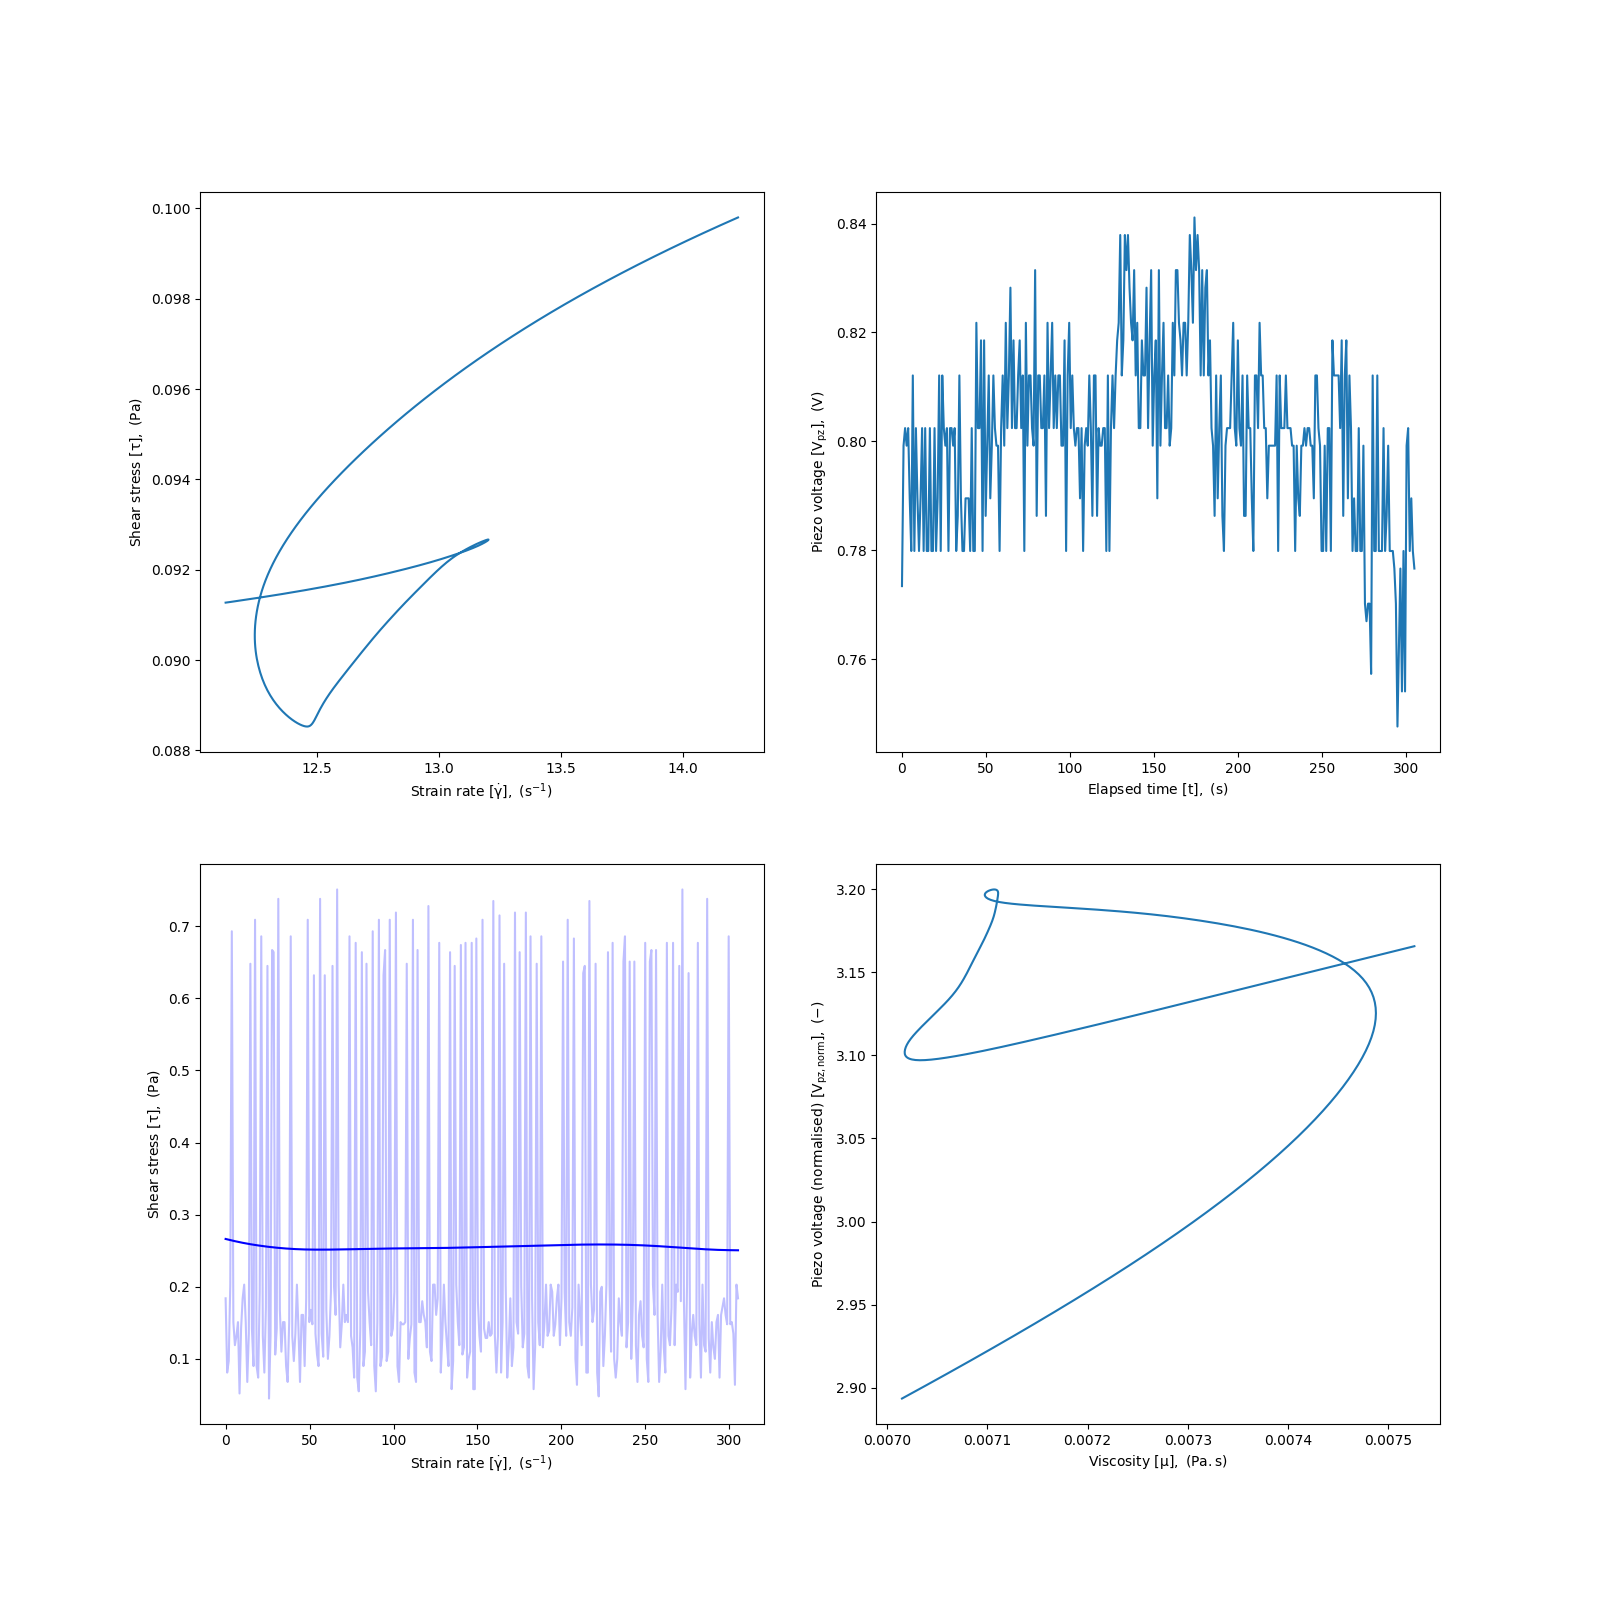

Values plotted in this chart, from the file beside it:
t, dr, cr, cr2a, cr2b, pv, T, Vpz, gamma_dot, tau, mu_en_bal, mu_current_relation
1502806743, 0.184, 0.786, 1.56, 1.55, 62.0, 19.56, 0.7734, 14.23, 0.0998, 0.3555, 0.007015
1502806744, 0.081, 0.799, 1.553, 1.54, 62.0, 19.62, 0.7992, 14.15, 0.09963, 0.3586, 0.007038
1502806745, 0.097, 0.78, 1.518, 1.502, 62.0, 19.62, 0.8024, 14.08, 0.09945, 0.3616, 0.007061
1502806746, 0.203, 0.812, 1.56, 1.492, 62.0, 19.62, 0.7992, 14.02, 0.09928, 0.3647, 0.007084
1502806747, 0.693, 0.728, 1.511, 1.502, 62.0, 19.62, 0.8024, 13.95, 0.0991, 0.3676, 0.007105
1502806748, 0.151, 0.799, 1.518, 1.502, 62.0, 19.62, 0.7896, 13.88, 0.09893, 0.3706, 0.007127
1502806749, 0.119, 0.786, 1.489, 1.473, 62.0, 19.62, 0.7799, 13.82, 0.09875, 0.3735, 0.007147
1502806750, 0.132, 0.78, 1.502, 1.518, 62.0, 19.62, 0.8121, 13.75, 0.09858, 0.3764, 0.007167
1502806751, 0.151, 0.78, 1.492, 1.492, 62.0, 19.62, 0.7799, 13.69, 0.0984, 0.3792, 0.007187
1502806752, 0.052, 0.802, 1.553, 1.544, 62.0, 19.62, 0.8024, 13.63, 0.09823, 0.3819, 0.007206
1502806753, 0.142, 0.79, 1.502, 1.492, 62.0, 19.62, 0.7896, 13.57, 0.09805, 0.3847, 0.007224
1502806754, 0.184, 0.812, 1.56, 1.492, 62.0, 19.62, 0.7799, 13.52, 0.09787, 0.3873, 0.007241
1502806754, 0.203, 0.78, 1.502, 1.511, 62.0, 19.62, 0.7896, 13.46, 0.0977, 0.3899, 0.007258
1502806755, 0.151, 0.812, 1.55, 1.54, 62.0, 19.62, 0.8024, 13.41, 0.09752, 0.3925, 0.007274
1502806756, 0.068, 0.78, 1.534, 1.544, 62.0, 19.62, 0.7799, 13.35, 0.09735, 0.395, 0.00729
1502806757, 0.135, 0.78, 1.518, 1.511, 62.0, 19.62, 0.8024, 13.3, 0.09717, 0.3974, 0.007305
1502806758, 0.648, 0.78, 1.502, 1.476, 62.0, 19.62, 0.7799, 13.25, 0.09699, 0.3997, 0.007319
1502806759, 0.142, 0.78, 1.502, 1.473, 62.0, 19.62, 0.7799, 13.2, 0.09682, 0.4021, 0.007332
1502806760, 0.09, 0.78, 1.511, 1.511, 62.0, 19.62, 0.8024, 13.16, 0.09665, 0.4043, 0.007345
1502806761, 0.709, 0.78, 1.502, 1.489, 62.0, 19.62, 0.7799, 13.11, 0.09647, 0.4065, 0.007357
1502806762, 0.09, 0.78, 1.511, 1.473, 62.0, 19.62, 0.7799, 13.07, 0.0963, 0.4086, 0.007369
1502806763, 0.074, 0.78, 1.492, 1.508, 62.0, 19.62, 0.8024, 13.03, 0.09613, 0.4107, 0.00738
1502806764, 0.193, 0.812, 1.563, 1.544, 62.0, 19.62, 0.7799, 12.98, 0.09596, 0.4127, 0.007391
1502806765, 0.686, 0.819, 1.518, 1.502, 62.0, 19.62, 0.7896, 12.94, 0.09579, 0.4146, 0.007401
1502806766, 0.132, 0.802, 1.56, 1.55, 62.0, 19.62, 0.8121, 12.9, 0.09562, 0.4165, 0.00741
1502806766, 0.081, 0.812, 1.534, 1.502, 62.0, 19.62, 0.7799, 12.87, 0.09545, 0.4184, 0.007419
1502806767, 0.171, 0.802, 1.56, 1.553, 62.0, 19.62, 0.8121, 12.83, 0.09528, 0.4201, 0.007427
1502806768, 0.645, 0.812, 1.56, 1.55, 62.0, 19.62, 0.8024, 12.79, 0.09512, 0.4218, 0.007435
1502806769, 0.045, 0.786, 1.55, 1.534, 62.0, 19.62, 0.7992, 12.76, 0.09495, 0.4235, 0.007442
1502806770, 0.132, 0.78, 1.502, 1.492, 62.0, 19.62, 0.8024, 12.73, 0.09479, 0.4251, 0.007448
1502806771, 0.667, 0.812, 1.55, 1.502, 62.0, 19.62, 0.7799, 12.69, 0.09463, 0.4266, 0.007455
1502806772, 0.664, 0.812, 1.544, 1.492, 62.0, 19.62, 0.8024, 12.66, 0.09447, 0.4281, 0.00746
1502806773, 0.106, 0.79, 1.518, 1.492, 62.0, 19.62, 0.8024, 12.63, 0.09431, 0.4295, 0.007465
1502806774, 0.142, 0.786, 1.508, 1.492, 62.0, 19.69, 0.7992, 12.6, 0.09415, 0.4308, 0.00747
1502806775, 0.738, 0.79, 1.55, 1.502, 62.0, 19.62, 0.8024, 12.58, 0.094, 0.4321, 0.007474
1502806776, 0.168, 0.786, 1.502, 1.492, 62.0, 19.62, 0.7799, 12.55, 0.09384, 0.4334, 0.007478
1502806777, 0.11, 0.78, 1.502, 1.511, 62.0, 19.62, 0.7863, 12.52, 0.09369, 0.4345, 0.007481
1502806778, 0.151, 0.78, 1.502, 1.502, 62.0, 19.62, 0.8121, 12.5, 0.09354, 0.4356, 0.007483
1502806778, 0.151, 0.802, 1.576, 1.534, 62.0, 19.69, 0.7896, 12.48, 0.09339, 0.4366, 0.007485
1502806779, 0.09, 0.812, 1.56, 1.502, 62.0, 19.69, 0.7799, 12.46, 0.09325, 0.4376, 0.007487
1502806780, 0.068, 0.78, 1.502, 1.492, 62.0, 19.69, 0.7799, 12.43, 0.0931, 0.4385, 0.007487
1502806781, 0.151, 0.78, 1.518, 1.511, 62.0, 19.69, 0.7896, 12.41, 0.09296, 0.4393, 0.007488
1502806782, 0.686, 0.78, 1.508, 1.473, 62.0, 19.69, 0.7896, 12.4, 0.09282, 0.44, 0.007487
1502806783, 0.132, 0.812, 1.553, 1.511, 62.0, 19.69, 0.7896, 12.38, 0.09268, 0.4407, 0.007487
1502806784, 0.097, 0.802, 1.56, 1.502, 62.0, 19.69, 0.7799, 12.36, 0.09254, 0.4413, 0.007485
1502806785, 0.135, 0.78, 1.502, 1.476, 62.0, 19.69, 0.8024, 12.35, 0.09241, 0.4418, 0.007483
1502806786, 0.203, 0.78, 1.511, 1.492, 62.0, 19.69, 0.7799, 12.33, 0.09228, 0.4422, 0.007481
1502806787, 0.142, 0.812, 1.518, 1.492, 62.0, 19.69, 0.7799, 12.32, 0.09215, 0.4426, 0.007478
1502806788, 0.068, 0.799, 1.553, 1.544, 62.0, 19.69, 0.8218, 12.31, 0.09202, 0.4429, 0.007474
1502806789, 0.161, 0.78, 1.502, 1.47, 62.0, 19.69, 0.8024, 12.3, 0.09189, 0.4431, 0.007471
1502806790, 0.161, 0.78, 1.492, 1.511, 62.0, 19.69, 0.8024, 12.29, 0.09177, 0.4433, 0.007466
1502806790, 0.09, 0.78, 1.54, 1.54, 62.0, 19.69, 0.8186, 12.28, 0.09165, 0.4434, 0.007461
1502806791, 0.184, 0.812, 1.508, 1.492, 62.0, 19.69, 0.7799, 12.28, 0.09153, 0.4434, 0.007456
1502806792, 0.709, 0.79, 1.534, 1.534, 62.0, 19.69, 0.8186, 12.27, 0.09141, 0.4434, 0.00745
1502806793, 0.151, 0.78, 1.502, 1.508, 62.0, 19.69, 0.7863, 12.26, 0.0913, 0.4433, 0.007444
1502806794, 0.168, 0.812, 1.534, 1.502, 62.0, 19.69, 0.7992, 12.26, 0.09119, 0.4432, 0.007438
1502806795, 0.148, 0.812, 1.502, 1.502, 62.0, 19.69, 0.8121, 12.26, 0.09108, 0.443, 0.007431
1502806796, 0.632, 0.812, 1.534, 1.511, 62.0, 19.69, 0.7896, 12.25, 0.09097, 0.4428, 0.007425
1502806797, 0.135, 0.777, 1.511, 1.492, 62.0, 19.69, 0.7992, 12.25, 0.09086, 0.4425, 0.007417
1502806798, 0.106, 0.78, 1.492, 1.502, 62.0, 19.69, 0.8121, 12.25, 0.09076, 0.4422, 0.00741
... 271 more rows
